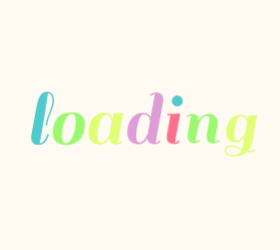
t = 0.00 s
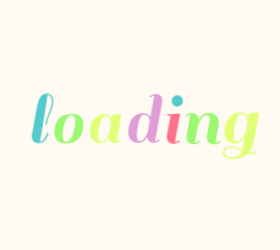
t = 0.58 s
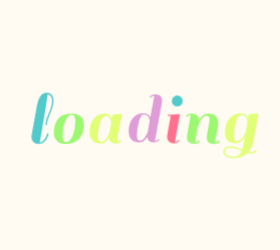
t = 0.71 s
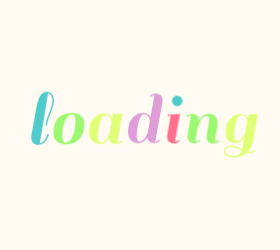
t = 0.83 s
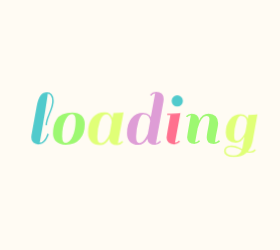
t = 1.09 s
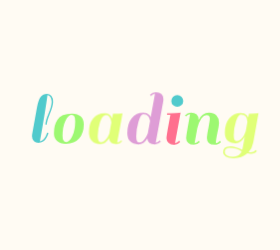
t = 1.33 s

The animated SVG that drew these frames (rendered in a browser with its animation timeline set to each time). Animation: 1 CSS @keyframes rule; one cycle of 1.58 s, repeats indefinitely.

<?xml version="1.0" encoding="utf-8"?>
<svg xmlns="http://www.w3.org/2000/svg" style="margin: auto; background: rgb(255, 251, 243); display: block; shape-rendering: auto;" width="280" height="250" preserveAspectRatio="xMidYMid">
<style type="text/css">
  text {
    text-anchor: middle; font-size: 80px; opacity: 0;
  }
</style>
<g style="transform-origin:140px 125px;transform:scale(1)">
<g transform="translate(140,125)">
  <g transform="translate(0,0)"><g class="path" style="transform: scale(0.91); transform-origin: -97.48px -6.7196px; animation: 1s linear -0.5775s infinite normal forwards running breath-089607e8-e731-4000-a75b-79f84930611b;"><path d="M19.36-2.88L19.36-2.88L19.36-2.88Q18.32-1.52 16.52-0.40L16.52-0.40L16.52-0.40Q14.72 0.72 11.84 0.72L11.84 0.72L11.84 0.72Q8.96 0.72 6.96-1.12L6.96-1.12L6.96-1.12Q4.96-2.96 4.96-6.32L4.96-6.32L4.96-6.32Q4.96-6.96 5.12-8.40L5.12-8.40L10.32-37.20L10.32-37.20Q11.76-45.12 14.28-48.48L14.28-48.48L14.28-48.48Q16.80-51.84 20.96-51.84L20.96-51.84L20.96-51.84Q23.84-51.84 25.72-49.68L25.72-49.68L25.72-49.68Q27.60-47.52 27.60-43.12L27.60-43.12L27.60-43.12Q27.60-38.72 24.20-30.56L24.20-30.56L24.20-30.56Q20.80-22.40 20.80-18.64L20.80-18.64L19.36-18.64L19.36-18.64Q19.36-22.88 22.72-30.76L22.72-30.76L22.72-30.76Q26.08-38.64 26.08-43.36L26.08-43.36L26.08-43.36Q26.08-46.24 24.76-48.32L24.76-48.32L24.76-48.32Q23.44-50.40 21.52-50.40L21.52-50.40L21.52-50.40Q21.44-48.32 18.76-31.72L18.76-31.72L18.76-31.72Q16.08-15.12 13.44-0.88L13.44-0.88L13.44-0.88Q15.68-0.88 17.60-3.20L17.60-3.20L17.60-3.20Q19.52-5.52 20.32-7.84L20.32-7.84L21.20-10.24L22.64-9.60L22.64-9.60Q22.40-8.48 21.40-6.36L21.40-6.36L21.40-6.36Q20.40-4.24 19.36-2.88" fill="#51cacc" stroke="none" stroke-width="none" transform="translate(-113.75997924804688,18.84039924621582)" style="fill: rgb(81, 202, 204);"></path></g><g class="path" style="transform: scale(0.91); transform-origin: -71.12px 3.6404px; animation: 1s linear -0.495s infinite normal forwards running breath-089607e8-e731-4000-a75b-79f84930611b;"><path d="M39.52 0.72L39.52 0.72Q33.36 0.72 30.16-2.36L30.16-2.36L30.16-2.36Q26.96-5.44 26.96-10.12L26.96-10.12L26.96-10.12Q26.96-14.80 27.80-18.12L27.80-18.12L27.80-18.12Q28.64-21.44 30.56-24.52L30.56-24.52L30.56-24.52Q32.48-27.60 36.36-29.36L36.36-29.36L36.36-29.36Q40.24-31.12 46.04-31.12L46.04-31.12L46.04-31.12Q51.84-31.12 55.08-28.04L55.08-28.04L55.08-28.04Q58.32-24.96 58.32-19.60L58.32-19.60L58.32-19.60Q58.32-10.48 53.48-4.88L53.48-4.88L53.48-4.88Q48.64 0.72 39.52 0.72L39.52 0.72zM36-7.52L36-7.52L36-7.52Q36-1.12 39.72-1.12L39.72-1.12L39.72-1.12Q43.44-1.12 46.36-7.56L46.36-7.56L46.36-7.56Q49.28-14 49.28-22.88L49.28-22.88L49.28-22.88Q49.28-29.60 45.64-29.60L45.64-29.60L45.64-29.60Q42-29.60 39-23.48L39-23.48L39-23.48Q36-17.36 36-7.52" fill="#51cacc" stroke="none" stroke-width="none" transform="translate(-113.75997924804688,18.84039924621582)" style="fill: rgb(157, 248, 113);"></path></g><g class="path" style="transform: scale(0.91); transform-origin: -34.24px 3.6404px; animation: 1s linear -0.4125s infinite normal forwards running breath-089607e8-e731-4000-a75b-79f84930611b;"><path d="M90.48 0.72L90.48 0.72L90.48 0.72Q83.44 0.72 82.80-5.44L82.80-5.44L82.80-5.44Q79.28 0.72 73.92 0.72L73.92 0.72L73.92 0.72Q68.56 0.72 65.40-2.52L65.40-2.52L65.40-2.52Q62.24-5.76 62.24-11.60L62.24-11.60L62.24-11.60Q62.24-20.72 66.72-25.92L66.72-25.92L66.72-25.92Q71.20-31.12 78.32-31.12L78.32-31.12L78.32-31.12Q84.16-31.12 86.08-25.60L86.08-25.60L86.08-25.60Q86.48-28 86.96-30.40L86.96-30.40L86.96-30.40Q92.88-30.40 95.76-30.88L95.76-30.88L96.80-31.12L91.28-0.88L91.28-0.88Q93.68-1.12 95.28-3.12L95.28-3.12L96.48-2.16L96.48-2.16Q94.08 0.72 90.48 0.72zM71.28-7.52L71.28-7.52Q71.28-3.92 72.20-2.52L72.20-2.52L72.20-2.52Q73.12-1.12 75.04-1.12L75.04-1.12L75.04-1.12Q76.96-1.12 78.96-3.20L78.96-3.20L78.96-3.20Q81.60-5.92 83.20-10.08L83.20-10.08L83.20-10.08Q83.44-11.12 84.12-15.08L84.12-15.08L84.12-15.08Q84.80-19.04 85.28-21.60L85.28-21.60L85.28-21.60Q85.04-24.64 83.60-26.88L83.60-26.88L83.60-26.88Q82.16-29.12 80-29.12L80-29.12L80-29.12Q76.08-29.12 73.68-22.12L73.68-22.12L73.68-22.12Q71.28-15.12 71.28-7.52L71.28-7.52" fill="#51cacc" stroke="none" stroke-width="none" transform="translate(-113.75997924804688,18.84039924621582)" style="fill: rgb(224, 255, 119);"></path></g><g class="path" style="transform: scale(0.91); transform-origin: 5.32002px -6.7196px; animation: 1s linear -0.33s infinite normal forwards running breath-089607e8-e731-4000-a75b-79f84930611b;"><path d="M128.72 0.72L128.72 0.72L128.72 0.72Q121.68 0.72 121.04-5.28L121.04-5.28L121.04-5.28Q117.52 0.72 112.08 0.72L112.08 0.72L112.08 0.72Q106.64 0.72 103.76-2.36L103.76-2.36L103.76-2.36Q100.88-5.44 100.88-10.80L100.88-10.80L100.88-10.80Q100.88-20.24 105.36-25.68L105.36-25.68L105.36-25.68Q109.84-31.12 116.96-31.12L116.96-31.12L116.96-31.12Q121.04-31.12 123.28-28.64L123.28-28.64L123.28-28.64Q124.24-27.36 124.48-26.72L124.48-26.72L128.80-50.24L128.80-50.24Q126.40-50 124.80-48L124.80-48L123.60-48.96L123.60-48.96Q126.00-51.84 129.64-51.84L129.64-51.84L129.64-51.84Q133.28-51.84 135.28-50L135.28-50L135.28-50Q137.28-48.16 137.28-44.80L137.28-44.80L137.28-44.80Q137.28-44.16 137.12-42.72L137.12-42.72L137.12-42.72Q133.20-20.72 129.52-0.88L129.52-0.88L129.52-0.88Q131.92-1.12 133.52-3.12L133.52-3.12L134.72-2.16L134.72-2.16Q132.32 0.72 128.72 0.72zM109.92-7.52L109.92-7.52Q109.92-3.84 110.68-2.48L110.68-2.48L110.68-2.48Q111.44-1.12 113.08-1.12L113.08-1.12L113.08-1.12Q114.72-1.12 116.24-2.24L116.24-2.24L116.24-2.24Q117.76-3.36 118.80-5.12L118.80-5.12L118.80-5.12Q120.72-8.08 121.52-10.16L121.52-10.16L123.84-22.80L123.84-22.80Q123.68-25.36 122.16-27.48L122.16-27.48L122.16-27.48Q120.64-29.60 116.96-29.60L116.96-29.60L116.96-29.60Q114.40-29.60 112.16-22.08L112.16-22.08L112.16-22.08Q109.92-14.56 109.92-7.52L109.92-7.52" fill="#51cacc" stroke="none" stroke-width="none" transform="translate(-113.75997924804688,18.84039924621582)" style="fill: rgb(222, 157, 214);"></path></g><g class="path" style="transform: scale(0.91); transform-origin: 33.48px 3.6404px; animation: 1s linear -0.2475s infinite normal forwards running breath-089607e8-e731-4000-a75b-79f84930611b;"><path d="M153.92-2.16L153.92-2.16Q151.52 0.72 147.92 0.72L147.92 0.72L147.92 0.72Q144.32 0.72 142.28-1.12L142.28-1.12L142.28-1.12Q140.24-2.96 140.24-5.92L140.24-5.92L140.24-5.92Q140.24-6.96 141.52-14.64L141.52-14.64L144.16-28.96L140.80-28.96L140.96-30.40L144.40-30.40L144.40-30.40Q150.32-30.40 153.12-30.88L153.12-30.88L154.24-31.12L148.72-0.88L148.72-0.88Q151.12-1.12 152.72-3.12L152.72-3.12L153.92-2.16" fill="#51cacc" stroke="none" stroke-width="none" transform="translate(-113.75997924804688,18.84039924621582)" style="fill: rgb(255, 112, 142);"></path></g><g class="path" style="transform: scale(0.91); transform-origin: 37.24px -24.0796px; animation: 1s linear -0.165s infinite normal forwards running breath-089607e8-e731-4000-a75b-79f84930611b;"><path d="M146.88-38.80L146.88-38.80L146.88-38.80Q145.20-40.48 145.20-42.88L145.20-42.88L145.20-42.88Q145.20-45.28 146.88-47L146.88-47L146.88-47Q148.56-48.72 150.96-48.72L150.96-48.72L150.96-48.72Q153.36-48.72 155.08-47L155.08-47L155.08-47Q156.80-45.28 156.80-42.88L156.80-42.88L156.80-42.88Q156.80-40.48 155.08-38.80L155.08-38.80L155.08-38.80Q153.36-37.12 150.96-37.12L150.96-37.12L150.96-37.12Q148.56-37.12 146.88-38.80" fill="#51cacc" stroke="none" stroke-width="none" transform="translate(-113.75997924804688,18.84039924621582)" style="fill: rgb(81, 202, 204);"></path></g><g class="path" style="transform: scale(0.91); transform-origin: 62.92px 3.6404px; animation: 1s linear -0.0825s infinite normal forwards running breath-089607e8-e731-4000-a75b-79f84930611b;"><path d="M189.44-0.88L189.44-0.88L189.44-0.88Q191.36-0.88 193.44-3.12L193.44-3.12L194.64-2.16L194.64-2.16Q194.08-1.04 192.16-0.16L192.16-0.16L192.16-0.16Q190.24 0.72 187.92 0.72L187.92 0.72L187.92 0.72Q180.64 0.72 180.64-5.84L180.64-5.84L180.64-5.84Q180.64-8.64 182.08-15.84L182.08-15.84L182.08-15.84Q183.52-23.04 183.52-25.28L183.52-25.28L183.52-25.28Q183.52-28.72 180.24-28.72L180.24-28.72L180.24-28.72Q177.60-28.72 175.16-25.28L175.16-25.28L175.16-25.28Q172.72-21.84 171.12-15.84L171.12-15.84L168.40-0.88L168.40-0.88Q170.88-1.12 172.48-3.12L172.48-3.12L173.68-2.16L173.68-2.16Q171.28 0.72 167.68 0.72L167.68 0.72L167.68 0.72Q164.08 0.72 162.04-1.12L162.04-1.12L162.04-1.12Q160.00-2.96 160.00-5.92L160.00-5.92L160.00-5.92Q160.00-7.04 161.28-14.72L161.28-14.72L163.92-29.52L163.92-29.52Q161.52-29.28 159.92-27.28L159.92-27.28L158.72-28.24L158.72-28.24Q161.12-31.12 164.76-31.12L164.76-31.12L164.76-31.12Q168.40-31.12 170.40-29.28L170.40-29.28L170.40-29.28Q172.40-27.44 172.40-24.08L172.40-24.08L172.40-23.60L172.40-23.60Q175.68-31.12 182.64-31.12L182.64-31.12L182.64-31.12Q187.36-31.12 190.00-28.44L190.00-28.44L190.00-28.44Q192.64-25.76 192.64-21.04L192.64-21.04L192.64-21.04Q192.64-18.56 191.12-11.48L191.12-11.48L191.12-11.48Q189.60-4.40 189.44-0.88" fill="#51cacc" stroke="none" stroke-width="none" transform="translate(-113.75997924804688,18.84039924621582)" style="fill: rgb(157, 248, 113);"></path></g><g class="path" style="transform: scale(0.91); transform-origin: 100.8px 10.6404px; animation: 1s linear 0s infinite normal forwards running breath-089607e8-e731-4000-a75b-79f84930611b;"><path d="M224.72 8.72L224.72 8.72L224.72 8.72Q227.60 8.72 229.68 6.48L229.68 6.48L230.80 7.44L230.80 7.44Q228.88 10.16 224.72 10.16L224.72 10.16L224.72 10.16Q222.96 10.16 221.12 9.76L221.12 9.76L221.12 9.76Q215.68 14.72 207.20 14.72L207.20 14.72L207.20 14.72Q202.16 14.72 199.40 13L199.40 13L199.40 13Q196.64 11.28 196.64 8.52L196.64 8.52L196.64 8.52Q196.64 5.76 198.36 4.12L198.36 4.12L198.36 4.12Q200.08 2.48 204.48 2.48L204.48 2.48L204.48 2.48Q208.88 2.48 216.08 6.08L216.08 6.08L218.56-7.20L218.56-7.20Q214.96-0.56 209.28-0.56L209.28-0.56L209.28-0.56Q198.40-0.56 198.40-11.28L198.40-11.28L198.40-11.28Q198.40-20.24 202.92-25.68L202.92-25.68L202.92-25.68Q207.44-31.12 214.48-31.12L214.48-31.12L214.48-31.12Q218.56-31.12 220.80-28.64L220.80-28.64L220.80-28.64Q221.44-27.92 222.08-26.48L222.08-26.48L222.80-30.40L222.80-30.40Q228.72-30.40 231.44-30.88L231.44-30.88L232.48-31.12L227.20-1.60L227.20-1.60Q226.00 4.64 222.40 8.48L222.40 8.48L222.40 8.48Q223.44 8.72 224.72 8.72zM207.44-8.80L207.44-8.80Q207.44-5.12 208.16-3.88L208.16-3.88L208.16-3.88Q208.88-2.64 210.88-2.64L210.88-2.64L210.88-2.64Q212.88-2.64 214.96-4.80L214.96-4.80L214.96-4.80Q217.04-6.96 217.96-8.84L217.96-8.84L217.96-8.84Q218.88-10.72 219.52-12.48L219.52-12.48L221.20-21.68L221.20-22.24L221.20-22.24Q221.20-29.60 214.48-29.60L214.48-29.60L214.48-29.60Q211.92-29.60 209.68-22.64L209.68-22.64L209.68-22.64Q207.44-15.68 207.44-8.80L207.44-8.80zM206.88 13.12L206.88 13.12L206.88 13.12Q213.28 13.12 215.52 7.60L215.52 7.60L214.40 7.04L214.40 7.04Q213.44 6.56 213.24 6.44L213.24 6.44L213.24 6.44Q213.04 6.32 212.16 5.92L212.16 5.92L212.16 5.92Q211.28 5.52 210.88 5.40L210.88 5.40L210.88 5.40Q210.48 5.28 209.64 4.96L209.64 4.96L209.64 4.96Q208.80 4.64 208.24 4.52L208.24 4.52L208.24 4.52Q207.68 4.40 206.96 4.24L206.96 4.24L206.96 4.24Q205.76 4 203.44 4L203.44 4L203.44 4Q201.12 4 199.72 5.12L199.72 5.12L199.72 5.12Q198.32 6.24 198.32 8.40L198.32 8.40L198.32 8.40Q198.32 10.56 200.64 11.84L200.64 11.84L200.64 11.84Q202.96 13.12 206.88 13.12" fill="#51cacc" stroke="none" stroke-width="none" transform="translate(-113.75997924804688,18.84039924621582)" style="fill: rgb(224, 255, 119);"></path></g></g>
</g>
</g>
<style id="breath-089607e8-e731-4000-a75b-79f84930611b" data-anikit="">@keyframes breath-089607e8-e731-4000-a75b-79f84930611b
{
  0% {
    animation-timing-function: cubic-bezier(0.9647,0.2413,-0.0705,0.7911);
    transform: scale(0.9099999999999999);
  }
  51% {
    animation-timing-function: cubic-bezier(0.9226,0.2631,-0.0308,0.7628);
    transform: scale(1.02994);
  }
  100% {
    transform: scale(0.9099999999999999);
  }
}</style></svg>
